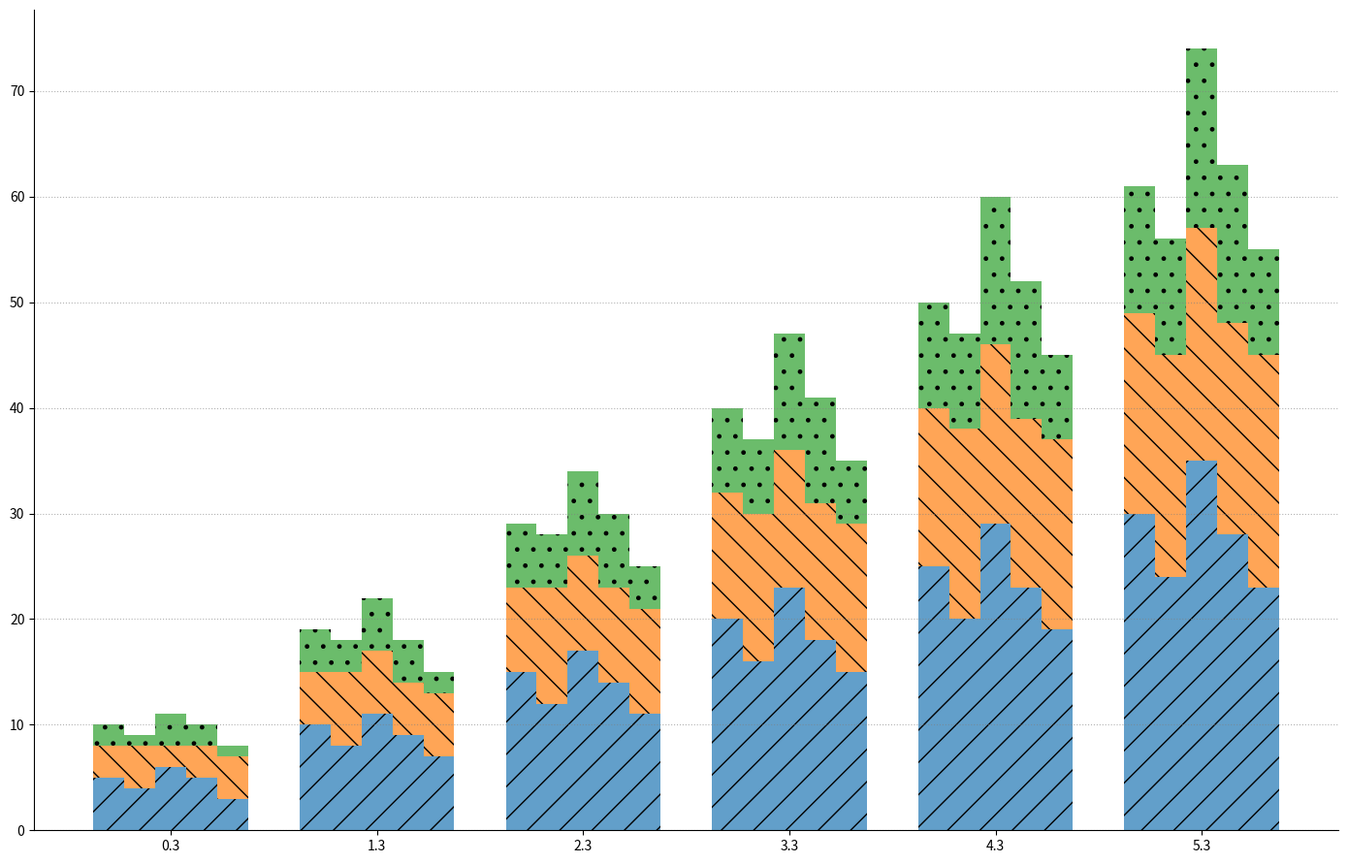

This figure's Python source:
import matplotlib.pyplot as plt
import numpy as np

years = np.arange(2020, 2026)

organic_cotton = np.array([
    [5, 10, 15, 20, 25, 30],   
    [4, 8, 12, 16, 20, 24],    
    [6, 11, 17, 23, 29, 35],   
    [5, 9, 14, 18, 23, 28],    
    [3, 7, 11, 15, 19, 23]     
])

recycled_polyester = np.array([
    [3, 5, 8, 12, 15, 19],     
    [4, 7, 11, 14, 18, 21],    
    [2, 6, 9, 13, 17, 22],     
    [3, 5, 9, 13, 16, 20],     
    [4, 6, 10, 14, 18, 22]     
])

hemp = np.array([
    [2, 4, 6, 8, 10, 12],      
    [1, 3, 5, 7, 9, 11],       
    [3, 5, 8, 11, 14, 17],     
    [2, 4, 7, 10, 13, 15],     
    [1, 2, 4, 6, 8, 10]        
])

fig, ax = plt.subplots(figsize=(14, 9))

bar_width = 0.15
x_indexes = np.arange(len(years))

colors = ['#1f77b4', '#ff7f0e', '#2ca02c']

for i in range(5):
    ax.bar(x_indexes + i * bar_width, organic_cotton[i], width=bar_width, color=colors[0], hatch='/', alpha=0.7)
    ax.bar(x_indexes + i * bar_width, recycled_polyester[i], width=bar_width, bottom=organic_cotton[i], color=colors[1], hatch='\\', alpha=0.7)
    ax.bar(x_indexes + i * bar_width, hemp[i], width=bar_width, bottom=organic_cotton[i] + recycled_polyester[i], color=colors[2], hatch='.', alpha=0.7)

ax.set_xticks(x_indexes + bar_width * 2)

ax.spines['top'].set_visible(False)
ax.spines['right'].set_visible(False)

ax.grid(axis='y', linestyle=':', linewidth=0.8, alpha=0.6, color='gray')

plt.tight_layout(rect=[0, 0, 1, 1])

plt.show()
